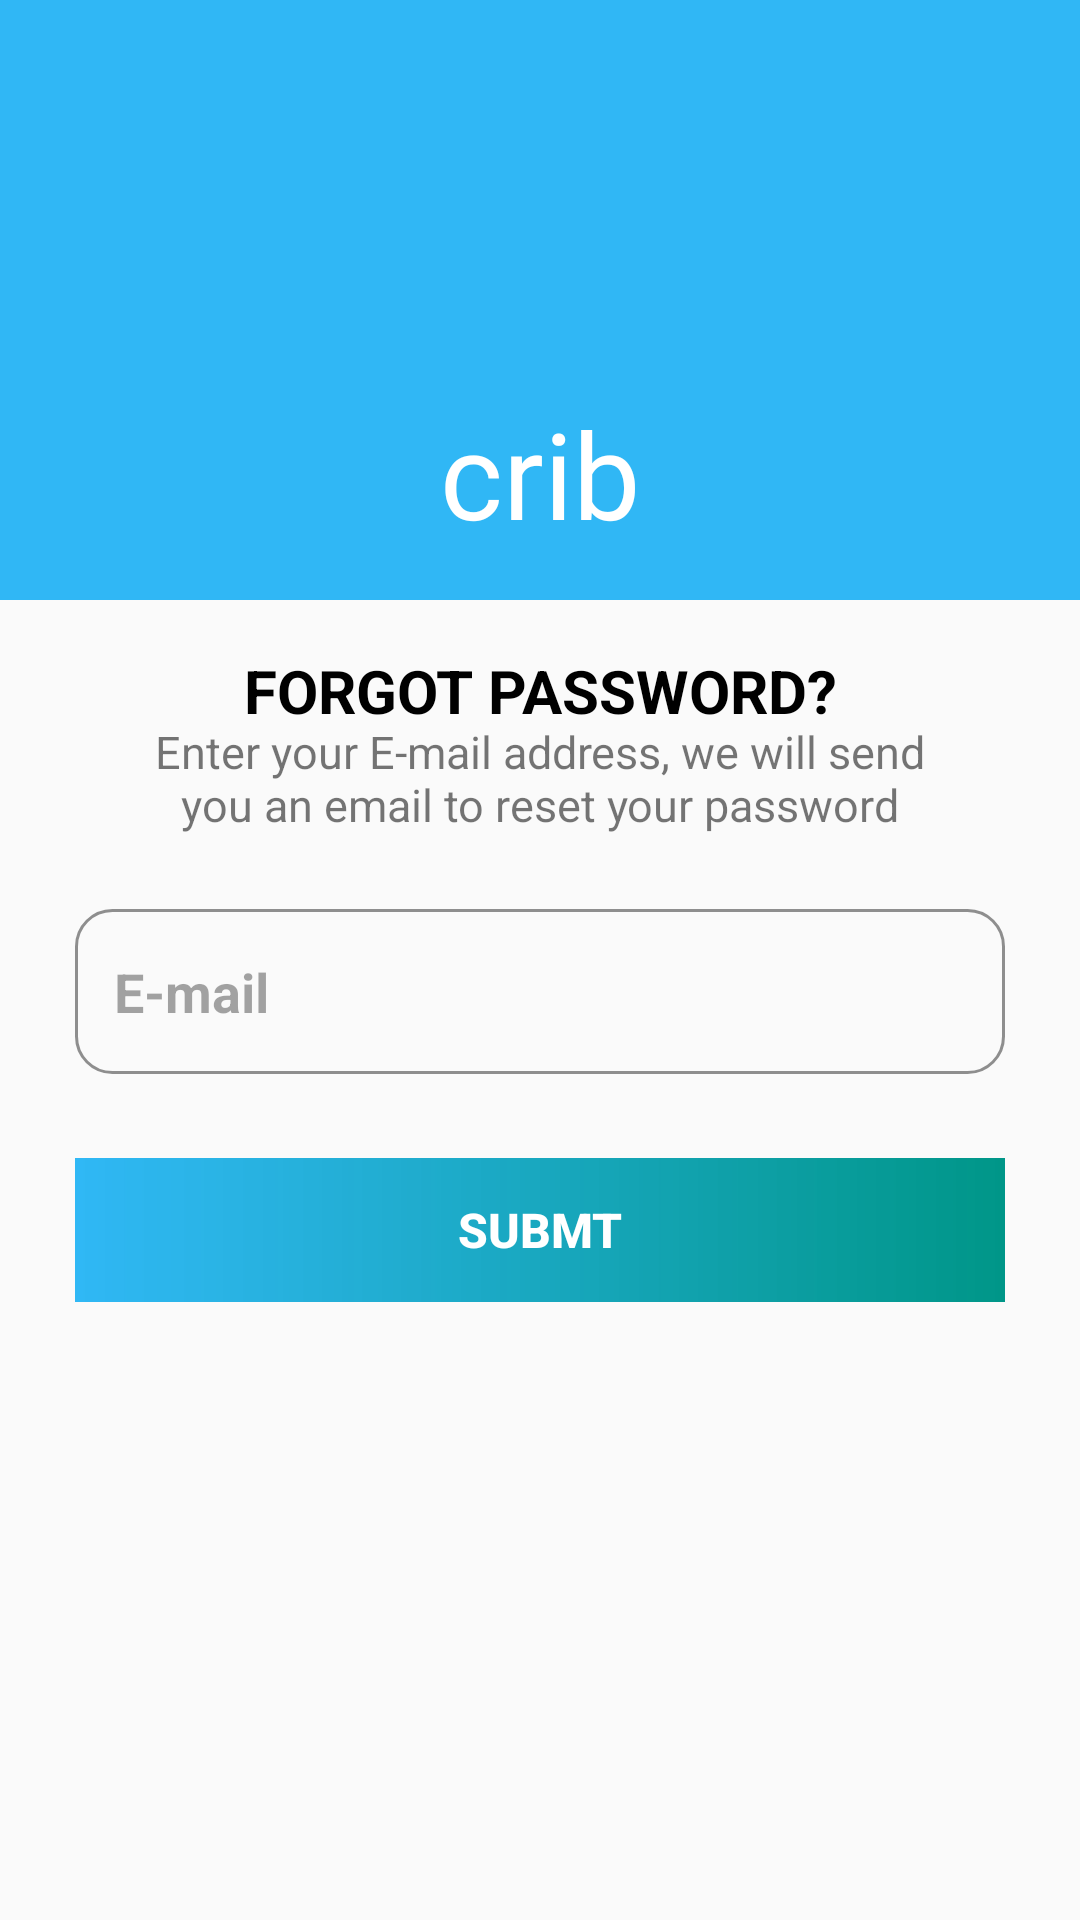

This screen was rendered from an Android layout file. Write that file and the resources it references.
<!-- AndroidManifest.xml: activity theme Theme.AppCompat.DayNight.NoActionBar -->
<!-- res/layout/activity_forgot_pass.xml -->
<?xml version="1.0" encoding="utf-8"?>
<androidx.constraintlayout.widget.ConstraintLayout xmlns:android="http://schemas.android.com/apk/res/android"
    xmlns:app="http://schemas.android.com/apk/res-auto"
    android:layout_width="match_parent"
    android:layout_height="match_parent"
    xmlns:tools="http://schemas.android.com/tools"
    tools:context=".ui.fragments.activities.LoginActivity">

    <androidx.appcompat.widget.Toolbar
        android:id="@+id/forgotPassToolbar"
        android:layout_width="match_parent"
        android:layout_height="60dp"
        app:layout_constraintEnd_toEndOf="parent"
        app:layout_constraintStart_toStartOf="parent"
        app:layout_constraintTop_toTopOf="parent"
        android:background="@color/appColor">

        <TextView
            android:layout_width="match_parent"
            android:layout_height="wrap_content"
            android:textColor="@color/white"
            android:fontFamily="@font/rubik_mono_one"
            android:textSize="18dp"
            android:layout_marginStart="40dp"/>

    </androidx.appcompat.widget.Toolbar>

    <FrameLayout
        android:id="@+id/frameLayout"
        android:layout_width="match_parent"
        android:layout_height="140dp"
        android:background="@color/appColor"
        app:layout_constraintBottom_toBottomOf="parent"
        app:layout_constraintEnd_toEndOf="parent"
        app:layout_constraintStart_toStartOf="parent"
        app:layout_constraintTop_toBottomOf="@+id/forgotPassToolbar"
        app:layout_constraintVertical_bias="0.0">

        <androidx.constraintlayout.widget.ConstraintLayout
            android:layout_width="match_parent"
            android:layout_height="match_parent">

            <TextView
                android:layout_width="match_parent"
                android:layout_height="wrap_content"
                android:fontFamily="@font/rubik_mono_one"
                android:gravity="center"
                android:text="crib"
                android:textColor="@color/white"
                android:textSize="40sp"
                app:layout_constraintBottom_toBottomOf="parent"
                app:layout_constraintEnd_toEndOf="parent"
                app:layout_constraintStart_toStartOf="parent"
                app:layout_constraintTop_toTopOf="parent"
                app:layout_constraintVertical_bias="0.82" />
        </androidx.constraintlayout.widget.ConstraintLayout>

    </FrameLayout>

    <TextView
        android:id="@+id/textView2"
        style="@style/ThemeOverlay.Material3.AutoCompleteTextView.OutlinedBox"
        android:layout_width="match_parent"
        android:layout_height="wrap_content"
        android:gravity="center"
        android:text="FORGOT PASSWORD?"
        android:textColor="@color/black"
        android:textSize="20sp"
        android:textStyle="bold"
        app:layout_constraintBottom_toBottomOf="parent"
        app:layout_constraintTop_toBottomOf="@+id/frameLayout"
        app:layout_constraintVertical_bias="0.04000002" />

    <TextView
        android:layout_marginHorizontal="45dp"
        android:id="@+id/textView"
        style="@style/ThemeOverlay.Material3.AutoCompleteTextView.OutlinedBox"
        android:layout_width="match_parent"
        android:layout_height="wrap_content"
        android:gravity="center"
        android:textSize="15sp"
        android:text="@string/forgot_pass_context"
        app:layout_constraintBottom_toBottomOf="parent"
        app:layout_constraintTop_toBottomOf="@+id/frameLayout"
        app:layout_constraintVertical_bias="0.100000024" />


    <EditText
        android:id="@+id/et_email_forgot_pass"
        style="@style/ThemeOverlay.Material3.AutoCompleteTextView.OutlinedBox"
        android:layout_width="match_parent"
        android:layout_height="55dp"
        android:layout_marginHorizontal="25dp"
        android:textStyle="bold"
        app:layout_constraintBottom_toBottomOf="parent"
        app:layout_constraintEnd_toEndOf="parent"
        app:layout_constraintStart_toStartOf="parent"
        app:layout_constraintTop_toBottomOf="@+id/textView"
        app:layout_constraintVertical_bias="0.07999998"
        android:background="@drawable/edit_text_background"
        android:padding="13dp"
        android:hint="E-mail"
        android:textColorHint="#5B000000"
        android:textColor="#595959"/>


    <Button
        android:id="@+id/submit"
        android:layout_width="match_parent"
        android:layout_height="wrap_content"
        android:layout_marginHorizontal="25dp"
        android:background="@drawable/button_background"
        android:drawableStart="@color/appColor"
        android:drawableEnd="@color/black"
        android:text="SUBMT"

        android:textColor="@color/white"
        android:textSize="16sp"
        android:textStyle="bold"
        app:layout_constraintBottom_toBottomOf="parent"
        app:layout_constraintTop_toBottomOf="@+id/et_email_forgot_pass"
        app:layout_constraintVertical_bias="0.120000005"
        tools:layout_editor_absoluteX="25dp" />







</androidx.constraintlayout.widget.ConstraintLayout>
<!-- resources referenced by this layout -->
<resources>
  <color name="appColor">#D003A9F4</color>
  <color name="black">#FF000000</color>
  <color name="white">#FFFFFFFF</color>
  <!-- drawable button_background (drawable) -->
  <?xml version="1.0" encoding="utf-8"?>
  <shape xmlns:android="http://schemas.android.com/apk/res/android"
      android:shape="rectangle">
      <gradient
          android:angle="360"
          android:startColor="@color/appColor"
          android:endColor="#009688"/>
  
      <corners android:radius="@dimen/button_background_radius"/>
  
  </shape>
  <!-- drawable edit_text_background (drawable) -->
  <?xml version="1.0" encoding="utf-8"?>
  <shape xmlns:android="http://schemas.android.com/apk/res/android">
      <stroke
          android:width="1dp"
          android:color="#A4535353" />
      <corners
          android:radius="12dp"/>
  
  </shape>
  <string name="forgot_pass_context">Enter your E-mail address, we will send you an email to reset your password</string>
  <style name="Theme.AppCompat.DayNight.NoActionBar">
          <item name="windowActionBar">false</item>
          <item name="windowNoTitle">true</item>
      </style>
</resources>
